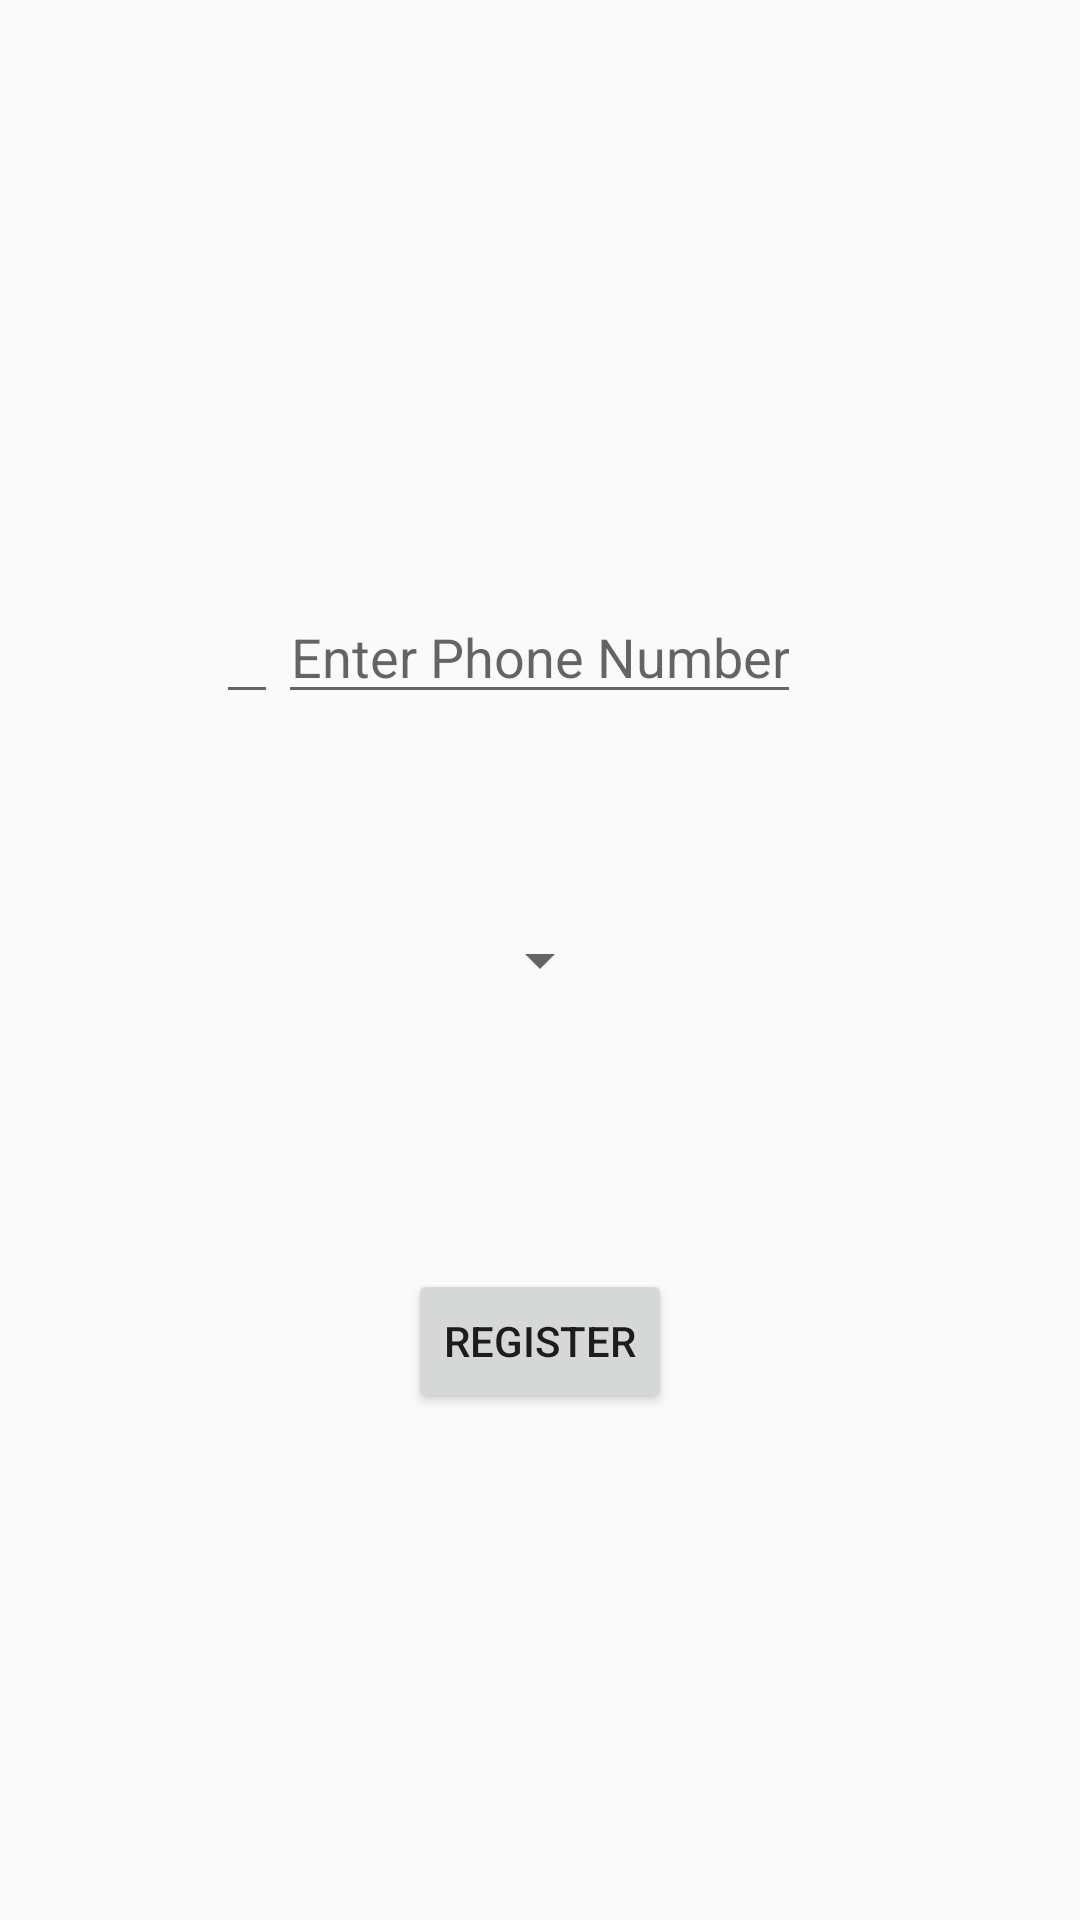

The Android layout XML behind this screen, and the referenced resources:
<!-- AndroidManifest.xml: application theme AppTheme -->
<!-- res/layout/fragment_main.xml -->
<RelativeLayout xmlns:android="http://schemas.android.com/apk/res/android"
    xmlns:tools="http://schemas.android.com/tools" android:layout_width="match_parent"
    android:layout_height="match_parent" android:paddingLeft="@dimen/activity_horizontal_margin"
    android:paddingRight="@dimen/activity_horizontal_margin"
    android:paddingTop="@dimen/activity_vertical_margin"
    android:paddingBottom="@dimen/activity_vertical_margin"
    tools:context=".MainActivity$PlaceholderFragment">

    <Button
        android:layout_width="wrap_content"
        android:layout_height="wrap_content"
        android:text="Call Now"
        android:id="@+id/button"
        android:layout_alignParentTop="true"
        android:layout_centerHorizontal="true"
        android:visibility="gone" />

    <Spinner
        android:layout_width="wrap_content"
        android:layout_height="wrap_content"
        android:id="@+id/dropEmail"
        android:layout_centerVertical="true"
        android:layout_centerHorizontal="true"/>

    <EditText
        android:layout_width="wrap_content"
        android:layout_height="wrap_content"
        android:inputType="phone"
        android:id="@+id/editPhone"
        android:layout_above="@+id/dropEmail"
        android:gravity="center_horizontal"
        android:layout_centerHorizontal="true"
        android:layout_marginBottom="70dp"
        android:hint="Enter Phone Number" />

    <Button
        style="?android:attr/buttonStyleSmall"
        android:layout_width="wrap_content"
        android:layout_height="wrap_content"
        android:text="Register"
        android:id="@+id/btnRegister"
        android:layout_marginTop="91dp"
        android:layout_below="@+id/dropEmail"
        android:layout_centerHorizontal="true" />

    <EditText
        android:layout_width="wrap_content"
        android:layout_height="wrap_content"
        android:inputType="phone"
        android:id="@+id/editISO"
        android:layout_alignTop="@+id/editPhone"
        android:layout_toLeftOf="@+id/editPhone"
        android:layout_toStartOf="@+id/editPhone" />
</RelativeLayout>
<!-- resources referenced by this layout -->
<resources>
  <style name="AppTheme" parent="Theme.AppCompat.Light.DarkActionBar">
          
          <item name="windowActionBar">false</item>
          <item name="windowNoTitle">true</item>
          <item name="drawerArrowStyle">@style/DrawerArrowStyle</item>
      </style>
  <style name="DrawerArrowStyle" parent="Widget.AppCompat.DrawerArrowToggle">
          <item name="spinBars">true</item>
          <item name="color">@android:color/white</item>
      </style>
</resources>
